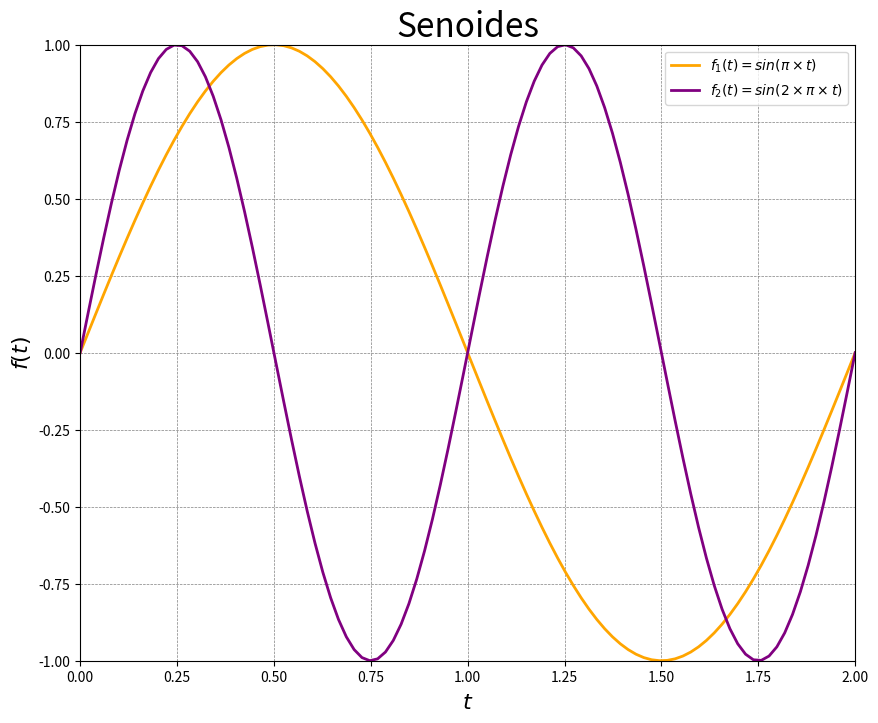

Python code for this plot:
import matplotlib.pyplot as plt
import numpy as np

# criando arrays de númeors aleatórios (100 numeros de 0 a 2)
t = np.linspace(0.0, 2.0, 100)

# criando dois novos arrays multiplicando os valores aleatórios por pi e por pi * 2
f1 = np.sin(np.pi*t)
f2 = np.sin(2*np.pi*t)

# tamanho da figura
plt.figure( figsize=(10, 8) )

# adicionando primeira e segunda linha no gráfico
# t -> eixo x
# f1 e f2 -> eixo y
# orange, purple -> cor
# linewidth -> espessura da linha
# label -> legenda
plt.plot(t, f1, "orange", linewidth=2.0,
         label=r"$f_1(t)=sin(\pi \times t)$")
plt.plot(t, f2, "purple", linewidth=2.0,
         label=r"$f_2(t)=sin(2 \times \pi \times t)$")

# adicionando limites no eixo
plt.xlim([0.0, 2.0])
plt.ylim([-1.0, 1.0])

# adicionando titulo nos eixos
plt.xlabel(r"$t$", fontsize=16)
plt.ylabel(r"$f(t)$", fontsize=16)

# titulo do grafico
plt.title("Senoides", fontsize=24)

# colocando legenda (nesse caso, como o parametro label foi adicionado em plot, será utilizado automaticamente o que está na label como o texto da legenda)
plt.legend()

# detalhes do fundo
plt.grid(color='gray', linestyle='--', linewidth=0.5)

# mostrar gráfico
plt.show()